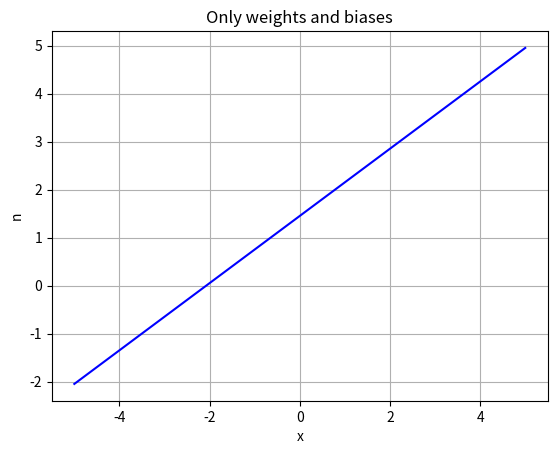

Here is the Python script that generated this plot:
import numpy as np
import matplotlib.pyplot as plt

x = np.linspace(-5, 5, 400)

w1, b1 = 1.4, 0.5
m = w1 * x + b1

w2, b2 = 0.5, 1.2
n = w2 * m + b2


plt.plot(x, n, color='blue')
plt.title('Only weights and biases')
plt.xlabel('x')
plt.ylabel('n')
plt.grid()
plt.show()